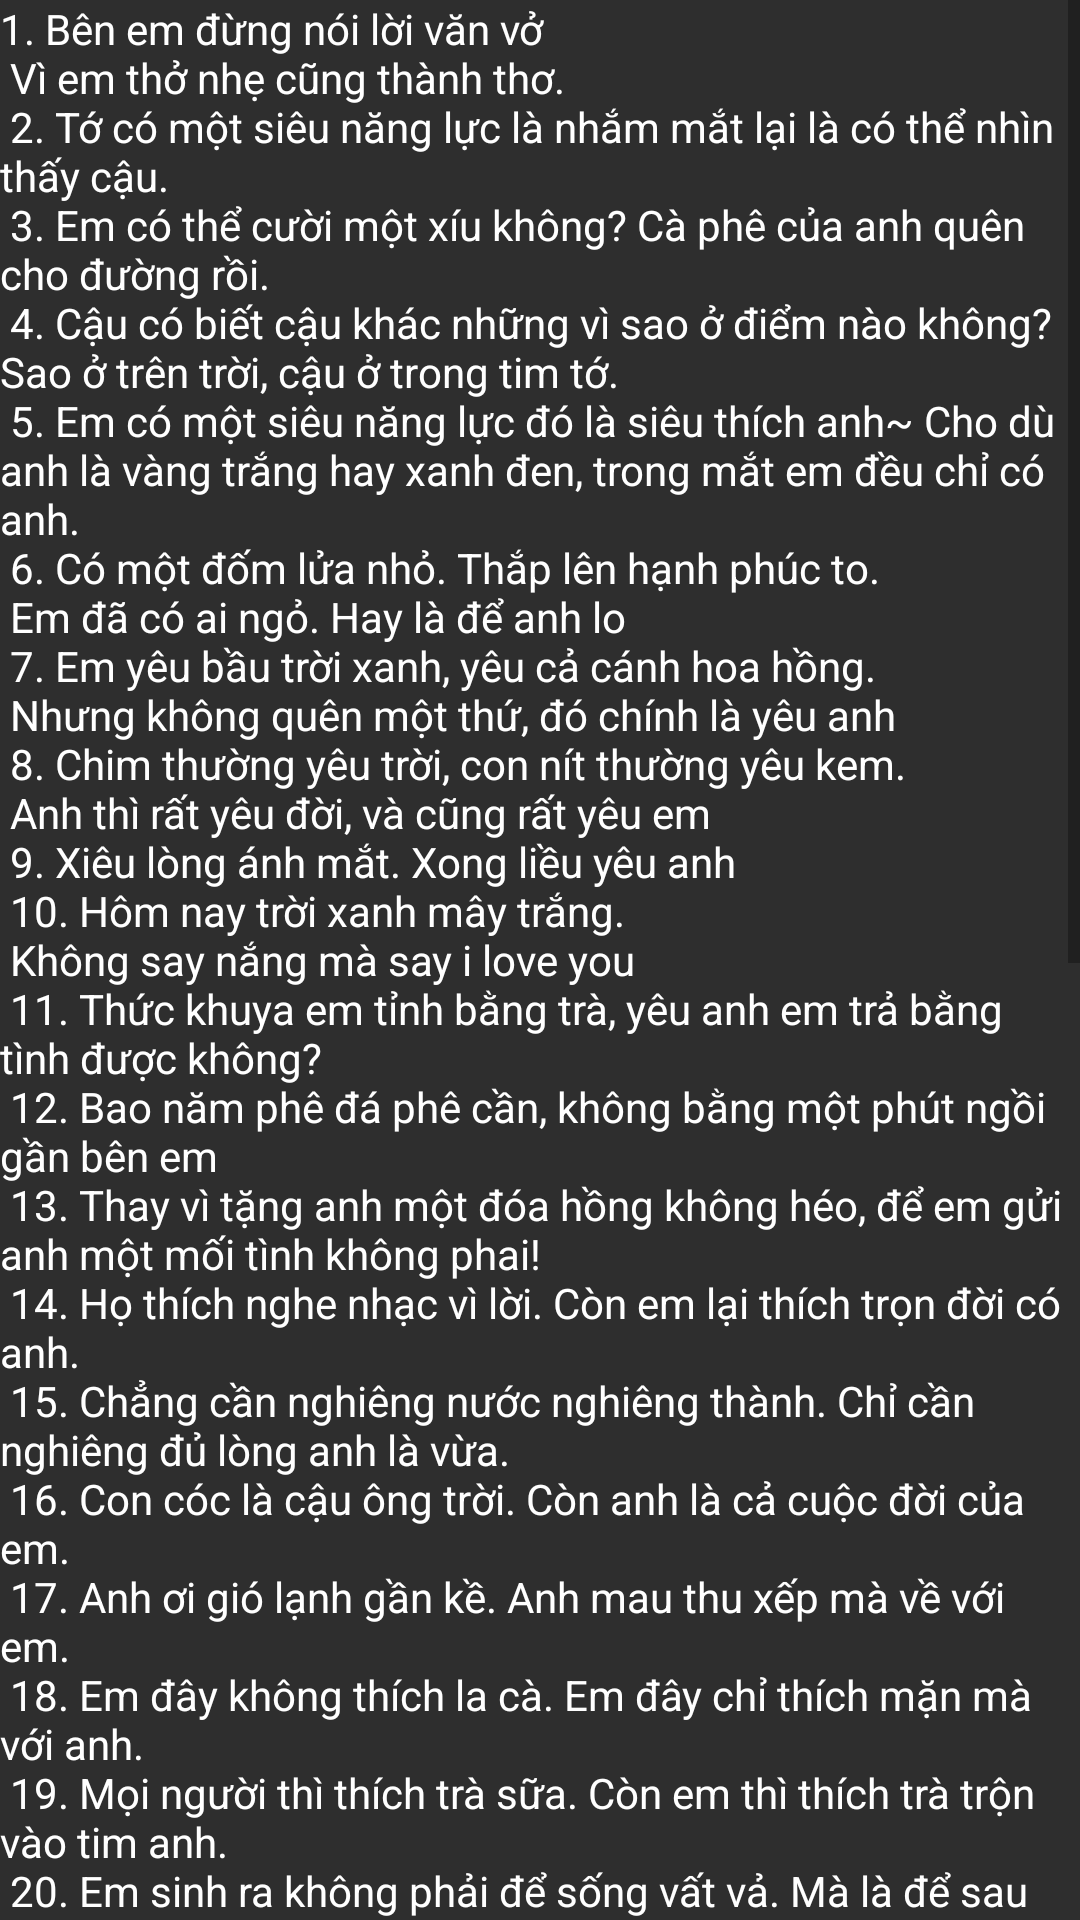

Android layout source for this screen:
<!-- AndroidManifest.xml: application theme Theme.LedShubarb -->
<!-- res/layout/fragment_message.xml -->
<?xml version="1.0" encoding="utf-8"?>
<FrameLayout xmlns:android="http://schemas.android.com/apk/res/android"
    xmlns:tools="http://schemas.android.com/tools"
    android:layout_width="match_parent"
    android:layout_height="match_parent"
    android:background="@color/shadowColor"
    tools:context=".view.ui.MessageFragment">
    <ScrollView
        android:layout_width="match_parent"
        android:layout_height="match_parent">
        <TextView
            android:layout_width="match_parent"
            android:layout_height="wrap_content"
            android:textColor="@color/white"
            android:paddingStart="@dimen/_10sdp"
            android:paddingEnd="@dimen/_10sdp"
            android:paddingTop="@dimen/_10sdp"
            android:text="@string/thing"/>
    </ScrollView>
</FrameLayout>
<!-- resources referenced by this layout -->
<resources>
  <color name="shadowColor">#2E2E2E</color>
  <color name="white">#FFFFFFFF</color>
  <string name="thing">1. Bên em đừng nói lời văn vở\n
      Vì em thở nhẹ cũng thành thơ.\n
  2. Tớ có một siêu năng lực là nhắm mắt lại là có thể nhìn thấy cậu.\n
  3. Em có thể cười một xíu không? Cà phê của anh quên cho đường rồi.\n
  4. Cậu có biết cậu khác những vì sao ở điểm nào không? Sao ở trên trời, cậu ở trong tim tớ.\n
  5. Em có một siêu năng lực đó là siêu thích anh~ Cho dù anh là vàng trắng hay xanh đen, trong mắt em đều chỉ có anh.\n
  6. Có một đốm lửa nhỏ. Thắp lên hạnh phúc to.\n
      Em đã có ai ngỏ. Hay là để anh lo\n
  7. Em yêu bầu trời xanh, yêu cả cánh hoa hồng.\n
      Nhưng không quên một thứ, đó chính là yêu anh\n
  8. Chim thường yêu trời, con nít thường yêu kem.\n
      Anh thì rất yêu đời, và cũng rất yêu em\n
  9. Xiêu lòng ánh mắt. Xong liều yêu anh\n
  10. Hôm nay trời xanh mây trắng.\n
       Không say nắng mà say "i love you"\n
  11. Thức khuya em tỉnh bằng trà, yêu anh em trả bằng tình được không?\n
  12. Bao năm phê đá phê cần, không bằng một phút ngồi gần bên em\n
  13. Thay vì tặng anh một đóa hồng không héo, để em gửi anh một mối tình không phai!\n
  14. Họ thích nghe nhạc vì lời. Còn em lại thích trọn đời có anh.\n
  15. Chẳng cần nghiêng nước nghiêng thành. Chỉ cần nghiêng đủ lòng anh là vừa.\n
  16. Con cóc là cậu ông trời. Còn anh là cả cuộc đời của em.\n
  17. Anh ơi gió lạnh gần kề. Anh mau thu xếp mà về với em.\n
  18. Em đây không thích la cà. Em đây chỉ thích mặn mà với anh.\n
  19. Mọi người thì thích trà sữa. Còn em thì thích trà trộn vào tim anh.\n
  20. Em sinh ra không phải để sống vất vả. Mà là để sau này được gả cho anh.\n
  21. Thời tiết này yêu em là hợp lý. Anh mà bỏ phí thì là anh ngu.\n
  22. Em sinh ra không phải để sống vất vả. Mà là để sau này được gả cho anh.\n
  23. Muốn bình yên thì lên chùa cầu phúc. Muốn hạnh phúc thì đứng đó chờ em.\n
  24. Muốn cho thiên hạ trầm trồ. Sao anh không thử làm bồ của em.\n
  25. Cuộc sống thì giống cuộc đời. Còn anh thì giống bạn đời của em.\n
  26. Nếu có 2 con cua, 1 con to và 1 con nhỏ. Tớ sẽ là cua nhỏ, cậu sẽ là cua to\n
  27. Nếu có 2 vỏ chuối, vỏ to và vỏ bé. Tớ sẽ là vỏ nhỏ, còn cậu sẽ là vo to\n
  28. Nếu có 2 chồng sách, 1 chồng to và 1 chồng nhỏ. Tớ sẽ là chồng nhỏ, còn cậu là chong to\n
  29. Cậu cận thị à?, nếu không cận, thì sao cậu lại không nhìn ra tớ thích cậu chứ?\n
  30. Cậu giống như Google vậy, bởi cậu là tất cả những gì tớ tìm kiếm\n
  31. Đã New year mà chẳng được near you gì cả Năm mới chả thấy gì,chỉ thấy nhớ anh\n
  32. Anh ơi,Tết đến sum vầy... Muốn dâu ra mắt thì tìm em đây\n
  33. Người khác thích em sẽ đưa em hoa, quà. Nhưng em lại muốn anh đưa em về dinh.\n
  34. Bình minh là bên đó. Bình yên là bên anh\n
  35. Tóc em màu đen, môi em màu đỏ. Lại gần em hỏi nhỏ, anh có nhớ em không.\n
  36. Muối tan khi khuấy lên trong nuớc còn em thấy anh là tự tan rồi\n
  37. Tớ béo thế này, là bởi vì trong lòng tớ còn có cậu nữa\n
  38. Sao anh nhìn giống một người họ hàng của em thế? Giống con rể của me em\n
  39. Áo anh màu trắng. Mắt anh màu nâu. Cũng có gì đâu?. Mà làm má em hồng\n
  40. Đừng đuổi theo bus nữa, theo đuổi em đi. Em chạy chậm, còn dễ thương nữa.</string>
  <color name="purple_500">#FF6200EE</color>
  <color name="purple_700">#FF3700B3</color>
  <color name="teal_200">#FF03DAC5</color>
  <color name="teal_700">#FF018786</color>
  <color name="black">#FF000000</color>
</resources>
